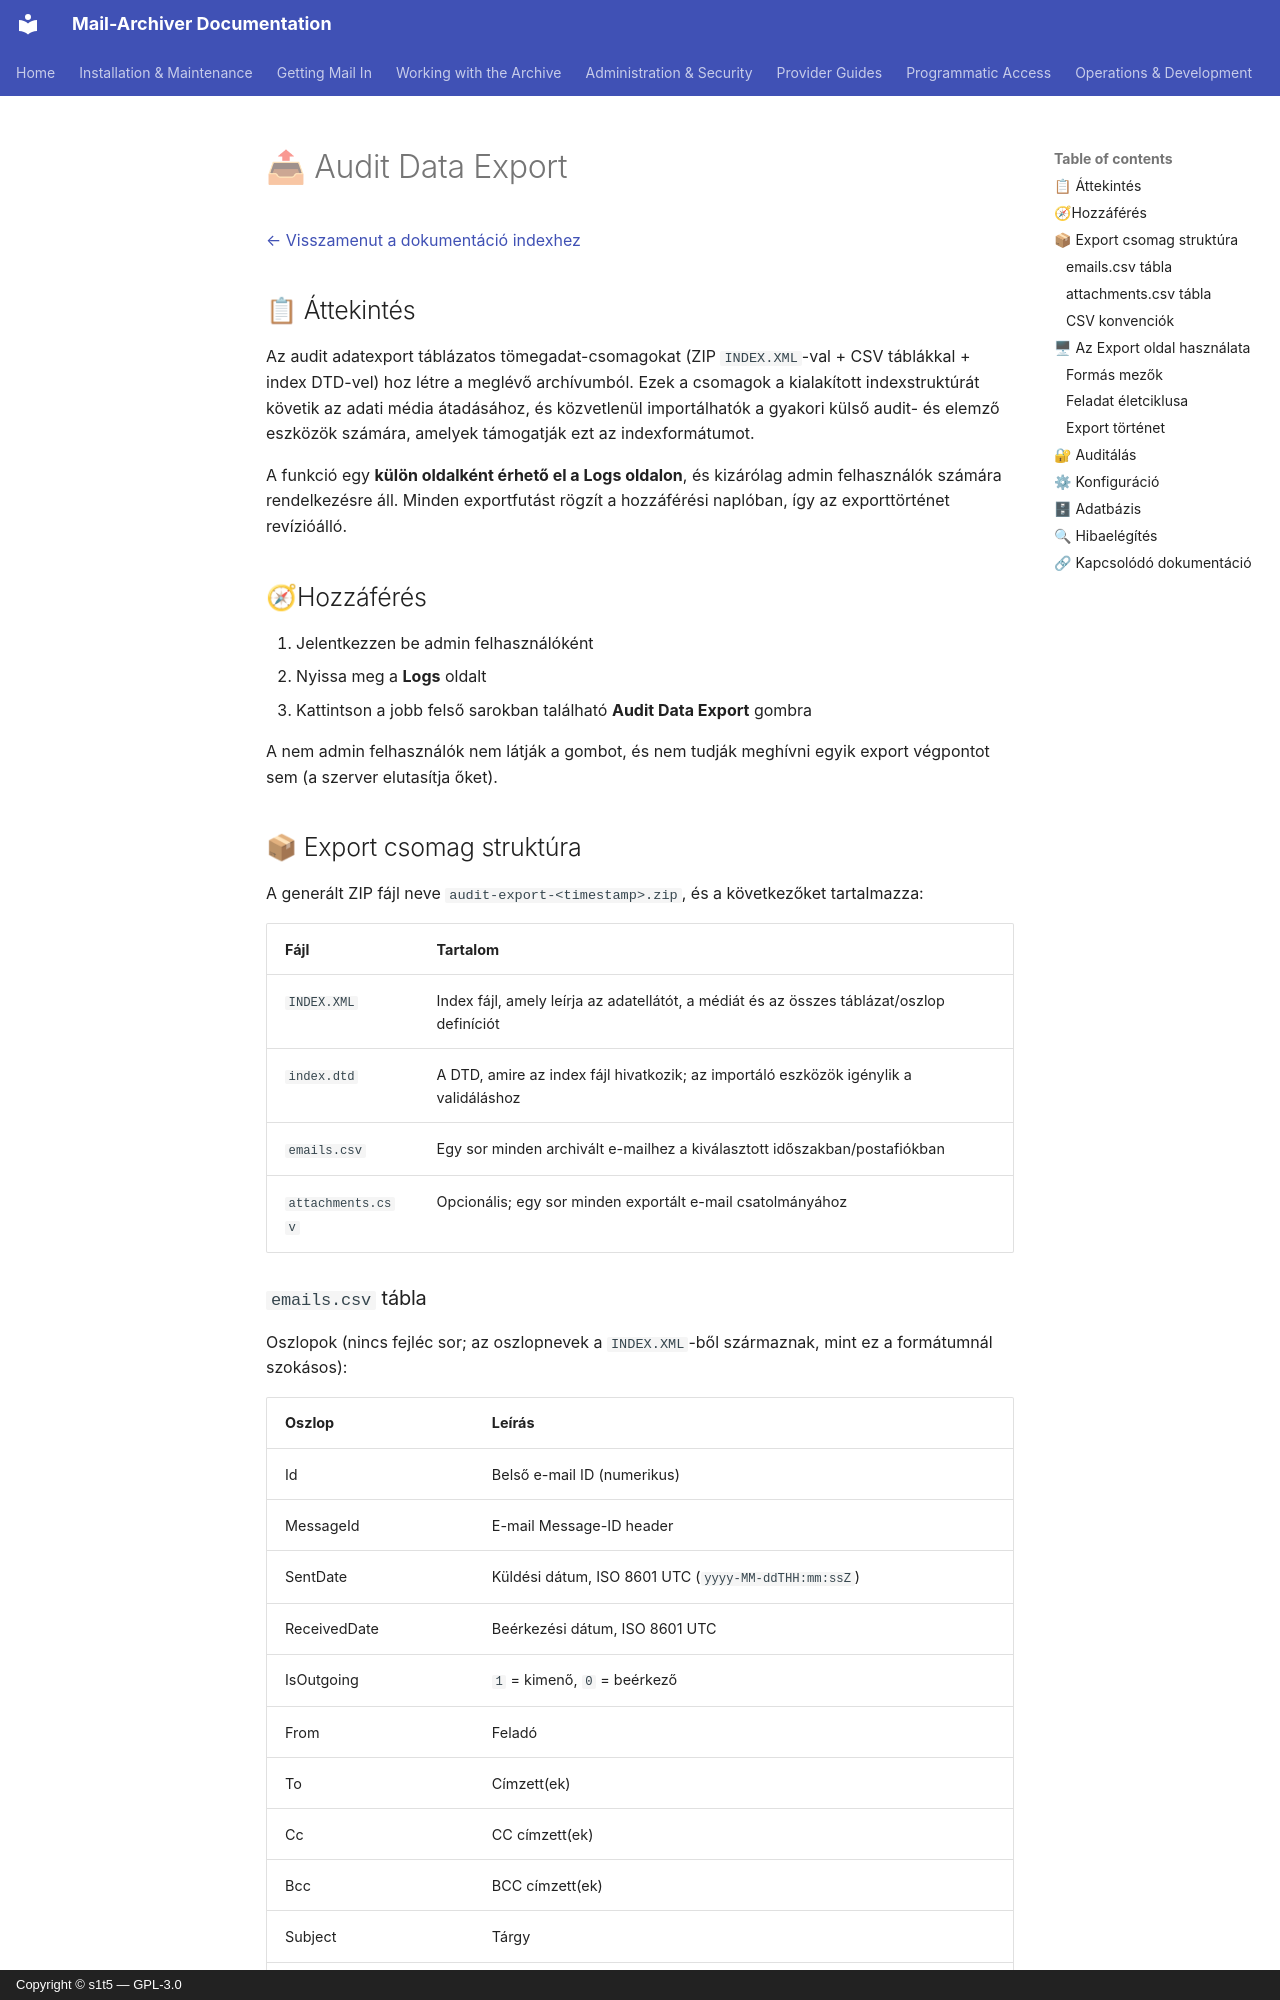

repository: s1t5/mail-archiver · page: AuditExport.hu/index.html · generator: mkdocs · copyright: Copyright © s1t5 — GPL-3.0

# 📤 Audit Data Export {#audit-data-export}

[← Visszamenut a dokumentáció indexhez](index.md)

## 📋 Áttekintés {#overview}

Az audit adatexport táblázatos tömegadat-csomagokat (ZIP `INDEX.XML`-val + CSV táblákkal + index DTD-vel) hoz létre a meglévő archívumból. Ezek a csomagok a kialakított indexstruktúrát követik az adati média átadásához, és közvetlenül importálhatók a gyakori külső audit- és elemző eszközök számára, amelyek támogatják ezt az indexformátumot.

A funkció egy **külön oldalként érhető el a Logs oldalon**, és kizárólag admin felhasználók számára rendelkezésre áll. Minden exportfutást rögzít a hozzáférési naplóban, így az exporttörténet revízióálló.

## 🧭Hozzáférés {#access}

1. Jelentkezzen be admin felhasználóként
2. Nyissa meg a **Logs** oldalt
3. Kattintson a jobb felső sarokban található **Audit Data Export** gombra

A nem admin felhasználók nem látják a gombot, és nem tudják meghívni egyik export végpontot sem (a szerver elutasítja őket).

## 📦 Export csomag struktúra {#export-package-structure}

A generált ZIP fájl neve `audit-export-<timestamp>.zip`, és a következőket tartalmazza:

| Fájl | Tartalom |
|---|---|
| `INDEX.XML` | Index fájl, amely leírja az adatellátót, a médiát és az összes táblázat/oszlop definíciót |
| `index.dtd` | A DTD, amire az index fájl hivatkozik; az importáló eszközök igénylik a validáláshoz |
| `emails.csv` | Egy sor minden archivált e-mailhez a kiválasztott időszakban/postafiókban |
| `attachments.csv` | Opcionális; egy sor minden exportált e-mail csatolmányához |

### `emails.csv` tábla {#table-emailscsv}

Oszlopok (nincs fejléc sor; az oszlopnevek a `INDEX.XML`-ből származnak, mint ez a formátumnál szokásos):

| Oszlop | Leírás |
|---|---|
| Id | Belső e-mail ID (numerikus) |
| MessageId | E-mail Message-ID header |
| SentDate | Küldési dátum, ISO 8601 UTC (`yyyy-MM-ddTHH:mm:ssZ`) |
| ReceivedDate | Beérkezési dátum, ISO 8601 UTC |
| IsOutgoing | `1` = kimenő, `0` = beérkező |
| From | Feladó |
| To | Címzett(ek) |
| Cc | CC címzett(ek) |
| Bcc | BCC címzett(ek) |
| Subject | Tárgy |
| FolderName | Melyik mappába lett archiválva az e-mail |
| HasAttachments | `1` = csatolásokkal, `0` = csatolások nélkül |
| AttachmentCount | Csatolmányok száma (numerikus) |
| AccountEmail | Az archiváló postafiók e-mail címe |

### `attachments.csv` tábla {#table-attachmentscsv}

| Oszlop | Leírás |
|---|---|
| EmailId | Azon e-mail belső ID, amelyhez a csatolmány tartozik (kapcsolódási kulcs a `emails.csv`-hez) |
| FileName | Csatolmány fájlneve |
| ContentType | MIME típus |
| Size | Méret byte-okban (numerikus) |
| Sha256 | A tartalom SHA-256 hash értéke (a tartalom-adressált csatolás tárolóból) |
